Labelled photos from "example", an image-classification folder in bofja/raspberry-calorie-tracker. The possible labels are: apple, orange.

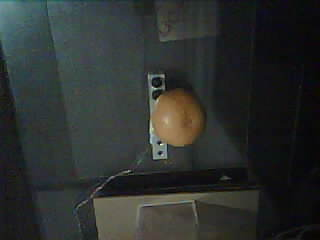
Label: orange

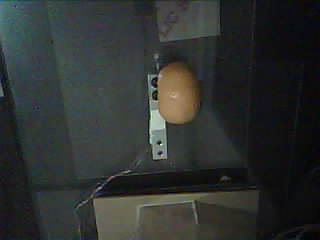
Label: orange

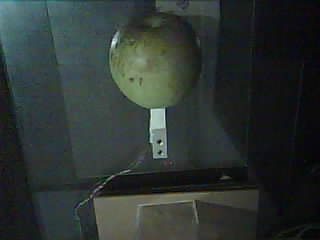
Label: apple

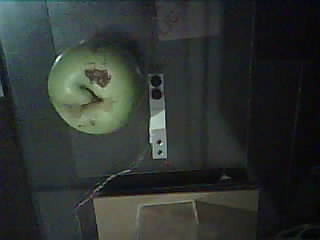
Label: apple

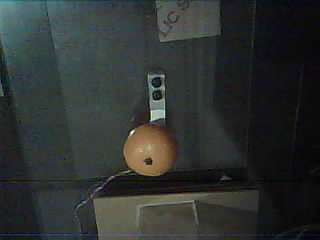
Label: orange

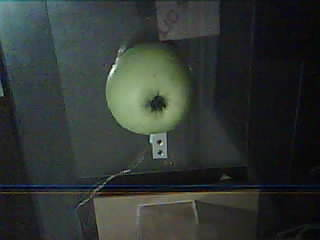
Label: apple
